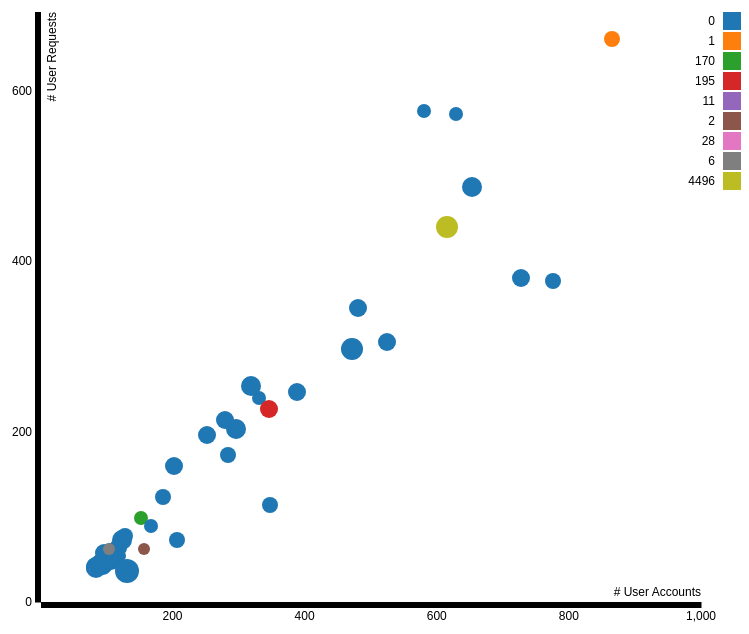
D3 v3 page, settled after 360 driven frames (6 s of simulated time); the page loaded 1 data file(s).


        //defining margin array and width and height of the plot 
        var margin = {
                top: 30,
                right: 40,
                bottom: 30,
                left: 50
            },
            width = 750 - margin.left - margin.right,
            height = 650 - margin.top - margin.bottom;

        // defining range of the axis 
        var x = d3.scale.linear().range([0, width]);
        var y = d3.scale.linear().range([height, 0]);

        var xAxis = d3.svg.axis().scale(x) //defining xAxis
            .orient("bottom").ticks(5);

        var yAxis = d3.svg.axis().scale(y) //defining yAxis
            .orient("left").ticks(5);
        var svg = d3.select("body")
            .append("svg")
            .attr("width", width + margin.left + margin.right)
            .attr("height", height + margin.top + margin.bottom)
            .append("g")
            .attr("transform", "translate(" + margin.left + "," + margin.top + ")");
        var color = d3.scale.category10(); //defining colors
        var div = d3.select("body").append("div") // adding tooltip for mousehover
            .attr("class", "tooltip")
            .style("opacity", 0);

        //reading file
        d3.csv("./data/Facebook-Government-Report-2015-H1.csv", function(csvData) {
            var filteredData = csvData.filter(function(d) {
                d.numberOfRequests = parseInt(d.numberOfRequests.replace(/,/g, ''));
                d.numberOfUserAccounts = parseInt(d.numberOfUserAccounts.replace(/,/g, ''));
                return d.numberOfRequests > 0 && d.numberOfRequests < 1000; // restricting countries with higher requests than 1000 for better visualization
            });

            //calling the function to build our graph
            createScatterPlot(filteredData);
        });

        // defining function to draw scatter plot 
        var createScatterPlot = function(dataset) {
            x.domain(d3.extent(dataset, function(d) {
                return d.numberOfUserAccounts;
            }));
            y.domain([0, d3.max(dataset, function(d) {
                return d.numberOfRequests;
            })]);
            //scaling no of requests data
            var numberOfRequestsScale = d3.scale.linear()
                .domain([0, d3.max(dataset, function(d) {
                    return d.numberOfRequests;
                })])
                .rangeRound([0, 650])
                .clamp(true);
            //scaling no of user accounts data
            var numberOfUserAccountsScale = d3.scale.linear()
                .domain([0, d3.max(dataset, function(d) {
                    return d.numberOfUserAccounts;
                })])
                .rangeRound([0, 750])
                .clamp(true);
            //scaling percentage of requests
            var percentageOfRequestsScale = d3.scale.linear()
                .domain([0, 100])
                .rangeRound([4, 12])
                .clamp(true);
            // Adding the X Axis
            svg.append("g")
                .attr("class", "x axis")
                .attr("transform", "translate(0," + height + ")")
                .call(xAxis)
                .append("text")
                .attr("class", "label")
                .attr("x", width)
                .attr("y", -6)
                .style("text-anchor", "end")
                .text("# User Accounts");
            // Adding the Y Axis
            svg.append("g")
                .attr("class", "y axis")
                .call(yAxis)
                .append("text")
                .attr("class", "label")
                .attr("transform", "rotate(-90)")
                .attr("y", 6)
                .attr("dy", ".71em")
                .style("text-anchor", "end")
                .text("# User Requests")
                //creating plot
            svg.selectAll("circle")
                .data(dataset)
                .enter()
                .append("circle")
                .attr("cx", function(d) {
                    return numberOfUserAccountsScale(d.numberOfUserAccounts) + margin.left;
                })
                .attr("cy", function(d) {
                    return height - (numberOfRequestsScale(d.numberOfRequests) + margin.top);
                })
                .attr("r", function(d) { // size of the circle depends on the percentage of their requests
                    if (d.numberOfUserAccounts < 5) return 3;
                    else {
                        perct = (d.PercentageOfRequests).replace("%", "");
                        return percentageOfRequestsScale(perct);
                    }
                })
                .style("fill", function(d) {// color of the circle depends on the Content Restrictions
                    return color(d.ContentRestrictions)
                })
                .on("mouseover", function(d) {
                    div.transition()
                        .duration(200)
                        .style("opacity", .9);
                    div.html("<center>" + d.Country + "</center><br/> Requests : " + d.numberOfRequests + "<br/> User Accounts : " + d.numberOfUserAccounts + "<br/> Requests : " + d.PercentageOfRequests + "<br/> Restrictions : " + d.ContentRestrictions)
                        .style("left", (d3.event.pageX + 10) + "px")
                        .style("top", (d3.event.pageY - 28) + "px");
                })
                .on("mouseout", function(d) {
                    div.transition()
                        .duration(500)
                        .style("opacity", 0);
                });
            //defining legends
            var legendGroup = svg.append('g')
                .attr('class', 'legend')
                .attr('transform', function(d, i) {
                    return "translate(0," + i * 20 + ")";
                });

            var legendEntry = legendGroup.selectAll('g')
                .data(color.domain());

            legendEntry.enter().append("g")
                .attr("class", "legend-entry")
                .attr("transform", function(d, i) {
                    return "translate(0," + i * 20 + ")";
                });

		    legendEntry.append("rect")
                .attr("x", width + 22)
                .attr("width", 18)
                .attr("height", 18)
                .style("fill", color);

            legendEntry.append("text")
                .attr("x", width + 14)
                .attr("y", 9)
                .attr("dy", ".35em")
                .style("text-anchor", "end")
                .text(function(d) {
                    return d;
                });

        };
    

### data: data/Facebook-Government-Report-2015-H1.csv
?Country, numberOfRequests, numberOfUserAccounts, PercentageOfRequests, ContentRestrictions
Albania, 8, 14, 87.50%, 0
Andorra, 2, 2, 0%, 0
Argentina, 568, 694, 46.13%, 1
Armenia, 5, 6, 80.00%, 0
Australia, 693, 744, 64.94%, 1
Austria, 58, 67, 36.21%, 170
Bangladesh, 3, 3, 0%, 0
Belgium, 281, 356, 68.68%, 0
Bosnia and Herzegovina, 17, 38, 23.53%, 0
Botswana, 2, 2, 0%, 0
Brazil, 1,265, 1,954, 39.94%, 7
Brunei, 2, 2, 50.00%, 0
Bulgaria, 2, 2, 100.00%, 0
Cambodia, 1, 1, 0%, 0
Canada, 410, 508, 78.78%, 0
Chile, 310, 616, 52.26%, 0
China, 0, 0, 0%, 5
Colombia, 125, 182, 48.80%, 0
Costa Rica, 1, 1, 0%, 0
Croatia, 18, 20, 44.44%, 0
Cyprus, 8, 8, 12.50%, 0
Czech Republic, 34, 41, 73.53%, 0
Denmark, 49, 80, 38.78%, 0
Dominican Republic, 80, 96, 53.75%, 0
Ecuador, 13, 26, 69.23%, 0
Egypt, 2, 4, 0%, 0
Estonia, 14, 19, 57.14%, 0
Finland, 16, 22, 81.25%, 0
France, 2,520, 2,847, 42.50%, 295
Germany, 2,344, 2,716, 35.66%, 188
Greece, 162, 179, 66.05%, 0
Guatemala, 1, 1, 100.00%, 0
Hong Kong, 71, 239, 46.48%, 0
Hungary, 185, 224, 36.22%, 0
Iceland, 1, 1, 100.00%, 0
India, 5,115, 6,268, 45.32%, 15155
Indonesia, 8, 7, 12.50%, 0
Iraq, 1, 1, 100.00%, 0
Ireland, 20, 18, 60.00%, 0
Israel, 174, 237, 63.22%, 195
Italy, 1,816, 2,994, 48.62%, 0
Japan, 9, 8, 22.22%, 0
Jordan, 7, 12, 14.29%, 0
Kazakhstan, 2, 3, 0%, 11
Kenya, 5, 6, 20.00%, 0
Kosovo, 6, 14, 50.00%, 0
Kuwait, 3, 8, 33.33%, 0
Lebanon, 2, 2, 0%, 0
Liechtenstein, 3, 3, 33.33%, 0
Lithuania, 34, 114, 50.00%, 0
Luxembourg, 5, 5, 20.00%, 0
Macedonia, 10, 23, 30.00%, 0
Malaysia, 4, 7, 75.00%, 0
Maldives, 3, 4, 0%, 0
Malta, 152, 193, 71.05%, 0
Mexico, 313, 574, 61.02%, 0
Moldova, 5, 3, 20.00%, 0
Monaco, 1, 1, 0%, 0
Mongolia, 3, 3, 0%, 0
Montenegro, 3, 4, 66.67%, 0
... 32 more rows